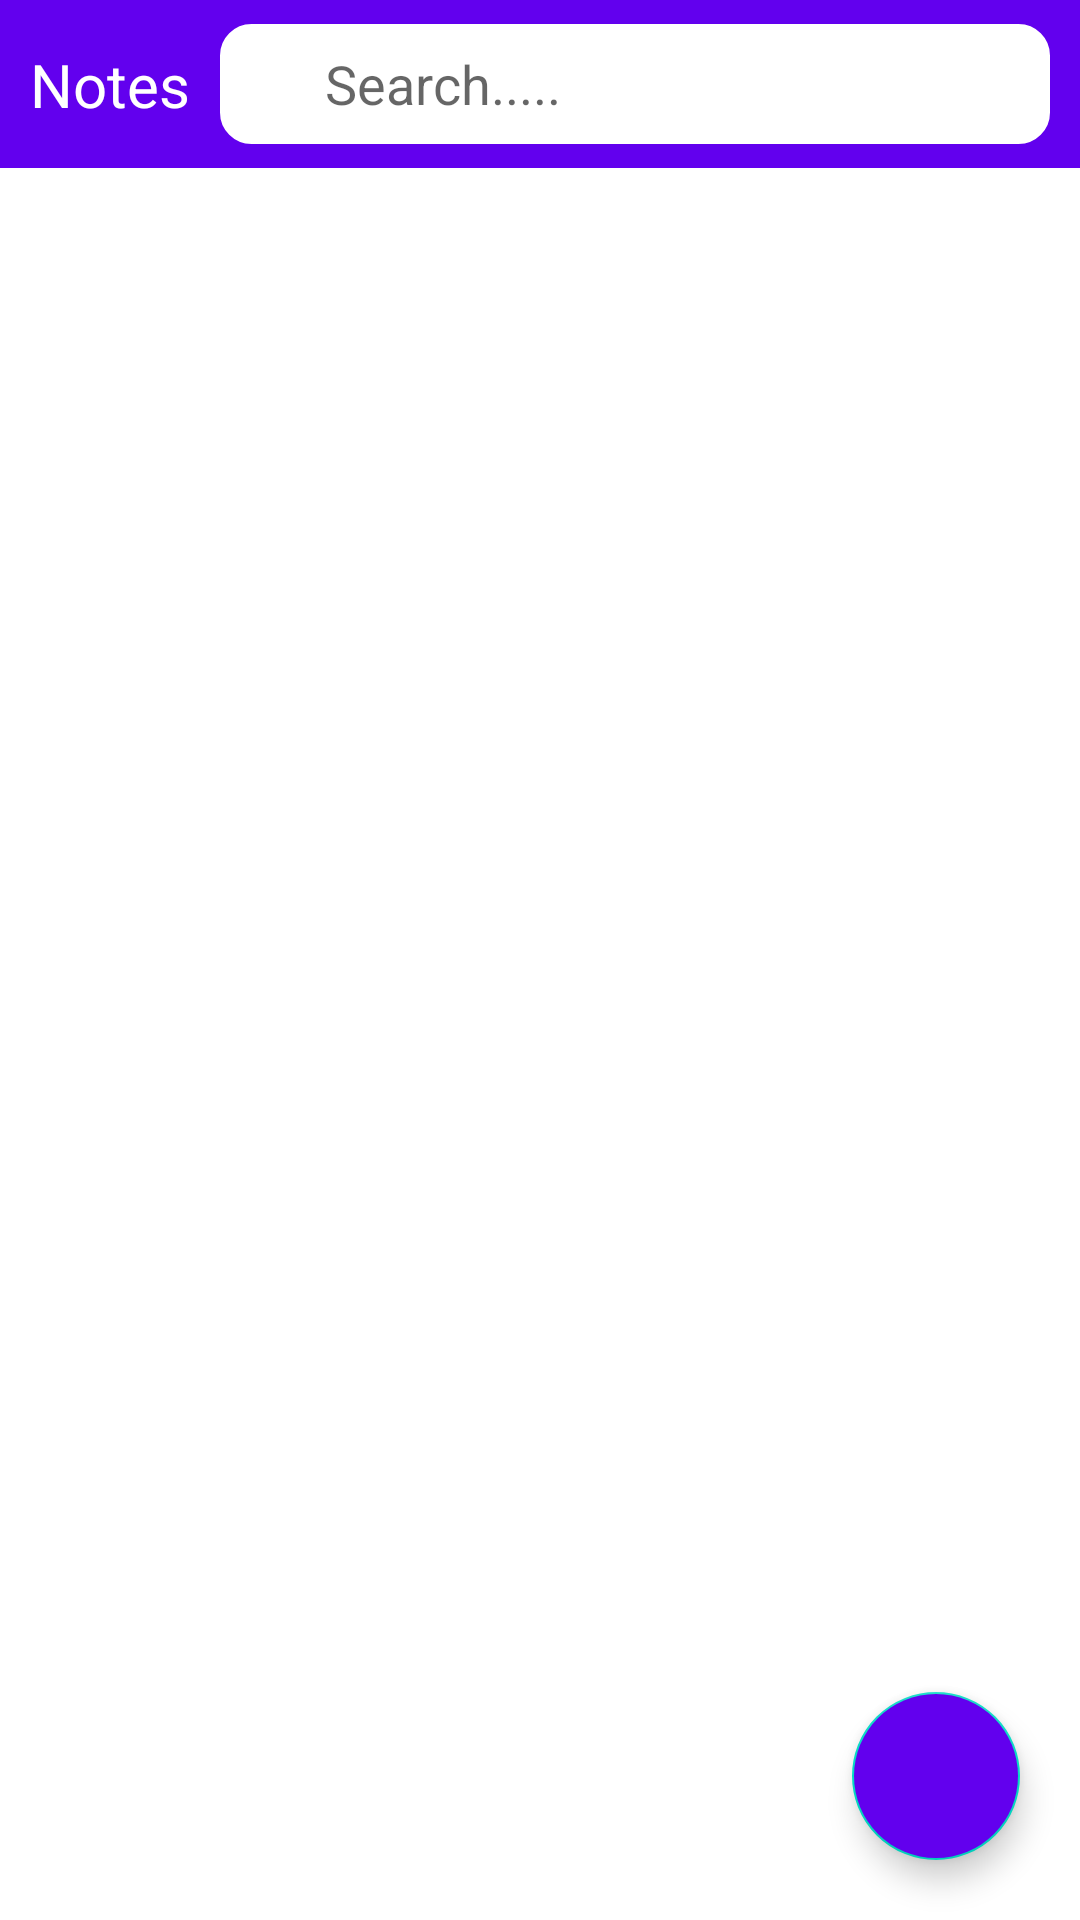

Write the Android layout XML for this screen, with the resource values it uses.
<!-- AndroidManifest.xml: application theme Theme.NotesAppMVVMKotlin -->
<!-- res/layout/activity_notes.xml -->
<?xml version="1.0" encoding="utf-8"?>
<layout xmlns:android="http://schemas.android.com/apk/res/android"
    xmlns:app="http://schemas.android.com/apk/res-auto"
        xmlns:tools="http://schemas.android.com/tools">
<androidx.constraintlayout.widget.ConstraintLayout
    android:layout_width="match_parent"
    android:layout_height="match_parent"
    tools:context=".NotesActivity">

    <androidx.appcompat.widget.Toolbar
        android:id="@+id/toolbar"
        android:layout_width="match_parent"
        android:layout_height="wrap_content"
        android:background="@color/purple_500"
        app:layout_constraintEnd_toEndOf="parent"
        app:layout_constraintStart_toStartOf="parent"
        app:layout_constraintTop_toTopOf="parent" />

    <TextView
        android:id="@+id/textView2"
        android:layout_width="wrap_content"
        android:layout_height="wrap_content"
        android:layout_marginStart="10dp"
        android:text="Notes"
        android:textColor="@color/white"
        android:textSize="20dp"
        app:layout_constraintBottom_toBottomOf="@+id/toolbar"
        app:layout_constraintStart_toStartOf="parent"
        app:layout_constraintTop_toTopOf="parent" />

    <EditText
        android:id="@+id/search"
        android:layout_width="0dp"
        android:layout_height="40dp"
        android:background="@drawable/ed_bg"
        android:backgroundTint="@color/white"
        android:layout_marginStart="10dp"
        android:layout_marginEnd="10dp"
        android:hint="Search....."
        android:paddingStart="35dp"
        app:layout_constraintBottom_toBottomOf="@+id/toolbar"
        app:layout_constraintEnd_toEndOf="parent"
        app:layout_constraintHorizontal_bias="0.0"
        app:layout_constraintStart_toEndOf="@+id/textView2"
        app:layout_constraintTop_toTopOf="parent" />

    <ImageView
        android:layout_width="25dp"
        android:layout_height="25dp"
        android:src="@drawable/search"
        android:layout_marginStart="5dp"
        app:layout_constraintBottom_toBottomOf="@+id/search"
        app:layout_constraintStart_toStartOf="@+id/search"
        app:layout_constraintTop_toTopOf="@+id/search"
        app:tint="#C3C3C3" />

    <com.google.android.material.floatingactionbutton.FloatingActionButton
        android:id="@+id/add"
        android:layout_width="wrap_content"
        android:layout_height="wrap_content"
        android:src="@drawable/add"
        android:layout_margin="20dp"
        app:tint="@color/white"
        android:backgroundTint="@color/purple_500"
        app:layout_constraintBottom_toBottomOf="parent"
        app:layout_constraintEnd_toEndOf="parent" />

    <androidx.recyclerview.widget.RecyclerView
        android:id="@+id/notes_recyclerView"
        android:layout_width="match_parent"
        android:layout_height="0dp"
        app:layout_constraintBottom_toBottomOf="parent"
        app:layout_constraintEnd_toEndOf="parent"
        app:layout_constraintStart_toStartOf="parent"
        app:layout_constraintTop_toBottomOf="@+id/toolbar" />

</androidx.constraintlayout.widget.ConstraintLayout>
</layout>
<!-- resources referenced by this layout -->
<resources>
  <!-- drawable ed_bg (drawable) -->
  <?xml version="1.0" encoding="utf-8"?>
  <layer-list xmlns:android="http://schemas.android.com/apk/res/android">
  
      <item>
         <shape android:shape="rectangle">
             <stroke android:width="1dp"
                 android:color="@color/white"/>
             <corners android:radius="10dp"/>
         </shape>
      </item>
  
  </layer-list>
  <style name="Theme.NotesAppMVVMKotlin" parent="Theme.MaterialComponents.DayNight.NoActionBar">
          
          <item name="colorPrimary">@color/purple_500</item>
          <item name="colorPrimaryVariant">@color/purple_500</item>
          <item name="colorOnPrimary">@color/white</item>
          
          <item name="colorSecondary">@color/teal_200</item>
          <item name="colorSecondaryVariant">@color/teal_700</item>
          <item name="colorOnSecondary">@color/black</item>
          
          <item name="android:statusBarColor">?attr/colorPrimaryVariant</item>
          
      </style>
  <!-- not gathered from this repository: default colours our renderer supplied (Android Studio template values) -->
  <color name="purple_500">#FF6200EE</color>
  <color name="teal_200">#FF03DAC5</color>
  <color name="teal_700">#FF018786</color>
  <color name="black">#FF000000</color>
  <color name="white">#FFFFFFFF</color>
</resources>
